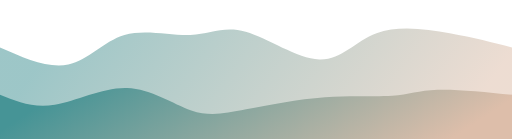
t = 0.00 s
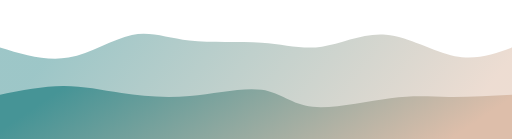
t = 0.75 s
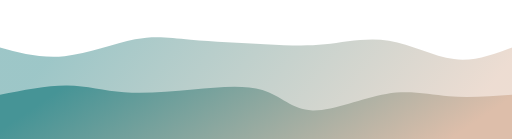
t = 1.25 s
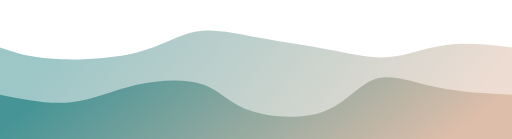
t = 2.00 s
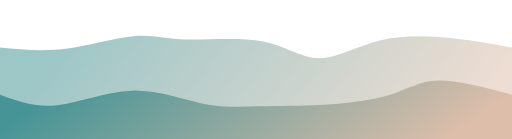
t = 2.75 s
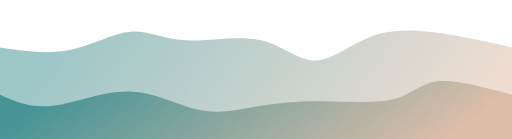
t = 3.25 s

The animated SVG that drew these frames (rendered in a browser with its animation timeline set to each time). Animation: 2 CSS @keyframes rules; one cycle of 4.00 s, repeats indefinitely.

<svg width="100%" height="100%" id="svg" viewBox="0 0 1440 390" xmlns="http://www.w3.org/2000/svg" class="transition duration-300 ease-in-out delay-150"><style>
          .path-0{
            animation:pathAnim-0 4s;
            animation-timing-function: linear;
            animation-iteration-count: infinite;
          }
          @keyframes pathAnim-0{
            0%{
              d: path("M 0,400 C 0,400 0,133 0,133 C 68.02264359351989,162.97183357879234 136.04528718703978,192.94366715758468 192,181 C 247.95471281296022,169.05633284241532 291.84149484536084,115.1971649484536 350,98 C 408.15850515463916,80.8028350515464 480.58873343151686,100.2676730486009 536,98 C 591.4112665684831,95.7323269513991 629.8035714285713,71.73214285714285 691,89 C 752.1964285714287,106.26785714285715 836.1969808541975,164.80375552282771 898,167 C 959.8030191458025,169.19624447717229 999.4085051546392,115.0528350515464 1059,93 C 1118.5914948453608,70.9471649484536 1198.168998527246,80.98490427098675 1265,93 C 1331.831001472754,105.01509572901325 1385.915500736377,119.00754786450662 1440,133 C 1440,133 1440,400 1440,400 Z");
            }
            25%{
              d: path("M 0,400 C 0,400 0,133 0,133 C 63.7323269513991,149.30265095729013 127.4646539027982,165.60530191458025 193,155 C 258.5353460972018,144.39469808541975 325.8737113402062,106.88144329896909 378,98 C 430.1262886597938,89.11855670103091 467.040500736377,108.86892488954345 531,119 C 594.959499263623,129.13107511045655 685.9642857142858,129.64285714285714 751,130 C 816.0357142857142,130.35714285714286 855.1023564064801,130.559646539028 908,119 C 960.8976435935199,107.440353460972 1027.6262886597938,84.11855670103094 1094,99 C 1160.3737113402062,113.88144329896906 1226.3924889543448,166.9661266568483 1284,179 C 1341.6075110456552,191.0338733431517 1390.8037555228275,162.01693667157585 1440,133 C 1440,133 1440,400 1440,400 Z");
            }
            50%{
              d: path("M 0,400 C 0,400 0,133 0,133 C 39.7459499263623,146.69385125184095 79.4918998527246,160.38770250368188 148,165 C 216.5081001472754,169.61229749631812 313.77835051546384,165.1430412371134 385,147 C 456.22164948453616,128.8569587628866 501.3946980854197,97.04013254786452 552,88 C 602.6053019145803,78.95986745213548 658.6428571428571,92.69642857142858 725,105 C 791.3571428571429,117.30357142857142 868.0338733431516,128.17415316642123 931,140 C 993.9661266568484,151.82584683357877 1043.221649484536,164.60695876288656 1094,160 C 1144.778350515464,155.39304123711344 1197.079528718704,133.39801178203243 1255,126 C 1312.920471281296,118.60198821796759 1376.460235640648,125.80099410898379 1440,133 C 1440,133 1440,400 1440,400 Z");
            }
            75%{
              d: path("M 0,400 C 0,400 0,133 0,133 C 66.29031664212079,136.21594256259203 132.58063328424157,139.43188512518407 197,127 C 261.41936671575843,114.56811487481592 323.96778350515456,86.48840206185568 371,86 C 418.03221649484544,85.51159793814432 449.54823269514,112.61450662739324 515,118 C 580.45176730486,123.38549337260676 679.8392857142858,107.05357142857144 745,120 C 810.1607142857142,132.94642857142856 841.094624447717,175.17120765832107 887,171 C 932.905375552283,166.82879234167893 993.7822164948454,116.26159793814433 1064,97 C 1134.2177835051546,77.73840206185567 1213.7765095729014,89.78240058910163 1278,101 C 1342.2234904270986,112.21759941089837 1391.1117452135493,122.60879970544919 1440,133 C 1440,133 1440,400 1440,400 Z");
            }
            100%{
              d: path("M 0,400 C 0,400 0,133 0,133 C 68.02264359351989,162.97183357879234 136.04528718703978,192.94366715758468 192,181 C 247.95471281296022,169.05633284241532 291.84149484536084,115.1971649484536 350,98 C 408.15850515463916,80.8028350515464 480.58873343151686,100.2676730486009 536,98 C 591.4112665684831,95.7323269513991 629.8035714285713,71.73214285714285 691,89 C 752.1964285714287,106.26785714285715 836.1969808541975,164.80375552282771 898,167 C 959.8030191458025,169.19624447717229 999.4085051546392,115.0528350515464 1059,93 C 1118.5914948453608,70.9471649484536 1198.168998527246,80.98490427098675 1265,93 C 1331.831001472754,105.01509572901325 1385.915500736377,119.00754786450662 1440,133 C 1440,133 1440,400 1440,400 Z");
            }
          }</style><defs><linearGradient id="gradient" x1="1%" y1="42%" x2="99%" y2="58%"><stop offset="5%" stop-color="#469496"></stop><stop offset="95%" stop-color="#ddbeaa"></stop></linearGradient></defs><path d="M 0,400 C 0,400 0,133 0,133 C 68.02264359351989,162.97183357879234 136.04528718703978,192.94366715758468 192,181 C 247.95471281296022,169.05633284241532 291.84149484536084,115.1971649484536 350,98 C 408.15850515463916,80.8028350515464 480.58873343151686,100.2676730486009 536,98 C 591.4112665684831,95.7323269513991 629.8035714285713,71.73214285714285 691,89 C 752.1964285714287,106.26785714285715 836.1969808541975,164.80375552282771 898,167 C 959.8030191458025,169.19624447717229 999.4085051546392,115.0528350515464 1059,93 C 1118.5914948453608,70.9471649484536 1198.168998527246,80.98490427098675 1265,93 C 1331.831001472754,105.01509572901325 1385.915500736377,119.00754786450662 1440,133 C 1440,133 1440,400 1440,400 Z" stroke="none" stroke-width="0" fill="url(#gradient)" fill-opacity="0.53" class="transition-all duration-300 ease-in-out delay-150 path-0"></path><style>
          .path-1{
            animation:pathAnim-1 4s;
            animation-timing-function: linear;
            animation-iteration-count: infinite;
          }
          @keyframes pathAnim-1{
            0%{
              d: path("M 0,400 C 0,400 0,266 0,266 C 46.72533136966126,285.01822533136965 93.45066273932252,304.03645066273936 154,294 C 214.54933726067748,283.96354933726064 288.9226804123711,244.87242268041237 357,247 C 425.0773195876289,249.12757731958763 486.85861561119304,292.4738586156112 538,310 C 589.141384388807,327.5261413843888 629.6428571428571,319.2321428571429 692,307 C 754.3571428571429,294.7678571428571 838.5699558173785,278.5975699558174 914,273 C 989.4300441826215,267.4024300441826 1056.0773195876288,272.37757731958766 1103,269 C 1149.9226804123712,265.62242268041234 1177.1207658321061,253.8921207658321 1230,252 C 1282.8792341678939,250.1078792341679 1361.4396170839468,258.053939617084 1440,266 C 1440,266 1440,400 1440,400 Z");
            }
            25%{
              d: path("M 0,400 C 0,400 0,266 0,266 C 65.29565537555229,243.54970544919 130.59131075110457,221.09941089837997 185,224 C 239.40868924889543,226.90058910162003 282.93041237113397,255.15206185567007 337,266 C 391.06958762886603,276.84793814432993 455.6870397643594,270.29234167893964 533,256 C 610.3129602356406,241.70765832106036 700.3214285714286,219.67857142857136 751,234 C 801.6785714285714,248.32142857142864 813.0272459499264,298.9933726067747 868,309 C 922.9727540500736,319.0066273932253 1021.569587628866,288.34793814432993 1096,278 C 1170.430412371134,267.65206185567007 1220.6944035346098,277.61487481590575 1274,279 C 1327.3055964653902,280.38512518409425 1383.6527982326952,273.1925625920471 1440,266 C 1440,266 1440,400 1440,400 Z");
            }
            50%{
              d: path("M 0,400 C 0,400 0,266 0,266 C 68.5789764359352,279.8744477172312 137.1579528718704,293.74889543446244 200,287 C 262.8420471281296,280.25110456553756 319.94716494845363,252.87886597938143 385,238 C 450.05283505154637,223.12113402061857 523.0533873343152,220.73564064801184 571,237 C 618.9466126656848,253.26435935198816 641.8392857142857,288.1785714285714 699,309 C 756.1607142857143,329.8214285714286 847.589469808542,336.55007363770255 911,313 C 974.410530191458,289.44992636229745 1009.8028350515463,235.62113402061854 1057,221 C 1104.1971649484537,206.37886597938146 1163.1991899852726,230.96539027982328 1229,245 C 1294.8008100147274,259.0346097201767 1367.4004050073636,262.51730486008836 1440,266 C 1440,266 1440,400 1440,400 Z");
            }
            75%{
              d: path("M 0,400 C 0,400 0,266 0,266 C 42.3858615611193,285.40703240058906 84.7717231222386,304.8140648011782 147,298 C 209.2282768777614,291.1859351988218 291.2989690721649,258.1507731958763 366,260 C 440.7010309278351,261.8492268041237 508.0324005891017,298.58284241531663 570,309 C 631.9675994108983,319.41715758468337 688.5714285714286,303.51785714285717 741,295 C 793.4285714285714,286.48214285714283 841.6818851251841,285.3457290132548 908,288 C 974.3181148748159,290.6542709867452 1058.701030927835,297.09922680412365 1111,281 C 1163.298969072165,264.90077319587635 1183.5139911634756,226.2573637702504 1233,220 C 1282.4860088365244,213.7426362297496 1361.2430044182622,239.87131811487478 1440,266 C 1440,266 1440,400 1440,400 Z");
            }
            100%{
              d: path("M 0,400 C 0,400 0,266 0,266 C 46.72533136966126,285.01822533136965 93.45066273932252,304.03645066273936 154,294 C 214.54933726067748,283.96354933726064 288.9226804123711,244.87242268041237 357,247 C 425.0773195876289,249.12757731958763 486.85861561119304,292.4738586156112 538,310 C 589.141384388807,327.5261413843888 629.6428571428571,319.2321428571429 692,307 C 754.3571428571429,294.7678571428571 838.5699558173785,278.5975699558174 914,273 C 989.4300441826215,267.4024300441826 1056.0773195876288,272.37757731958766 1103,269 C 1149.9226804123712,265.62242268041234 1177.1207658321061,253.8921207658321 1230,252 C 1282.8792341678939,250.1078792341679 1361.4396170839468,258.053939617084 1440,266 C 1440,266 1440,400 1440,400 Z");
            }
          }</style><defs><linearGradient id="gradient" x1="1%" y1="42%" x2="99%" y2="58%"><stop offset="5%" stop-color="#469496"></stop><stop offset="95%" stop-color="#ddbeaa"></stop></linearGradient></defs><path d="M 0,400 C 0,400 0,266 0,266 C 46.72533136966126,285.01822533136965 93.45066273932252,304.03645066273936 154,294 C 214.54933726067748,283.96354933726064 288.9226804123711,244.87242268041237 357,247 C 425.0773195876289,249.12757731958763 486.85861561119304,292.4738586156112 538,310 C 589.141384388807,327.5261413843888 629.6428571428571,319.2321428571429 692,307 C 754.3571428571429,294.7678571428571 838.5699558173785,278.5975699558174 914,273 C 989.4300441826215,267.4024300441826 1056.0773195876288,272.37757731958766 1103,269 C 1149.9226804123712,265.62242268041234 1177.1207658321061,253.8921207658321 1230,252 C 1282.8792341678939,250.1078792341679 1361.4396170839468,258.053939617084 1440,266 C 1440,266 1440,400 1440,400 Z" stroke="none" stroke-width="0" fill="url(#gradient)" fill-opacity="1" class="transition-all duration-300 ease-in-out delay-150 path-1"></path></svg>
